Image classification data set "mudra_dataset" (GovindRangappa/mudra-jetson-deploy on GitHub). Class labels (9): alapadma, ardhachandra, ardhapataka, kapittha, mayura, musti, pataka, shikhara, tripataka.

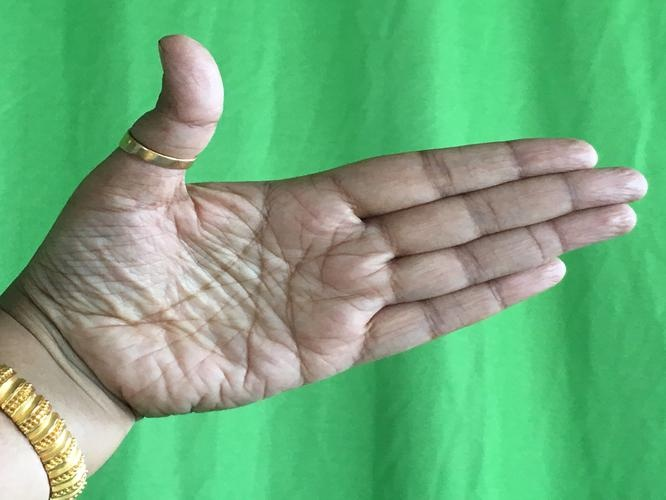
Label: ardhachandra

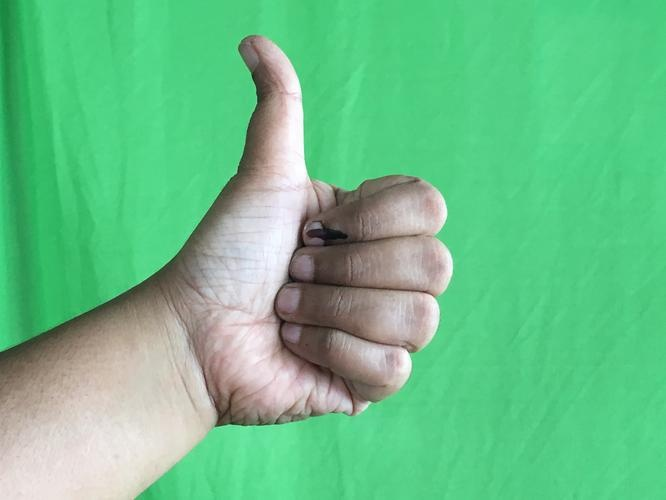
Label: shikhara

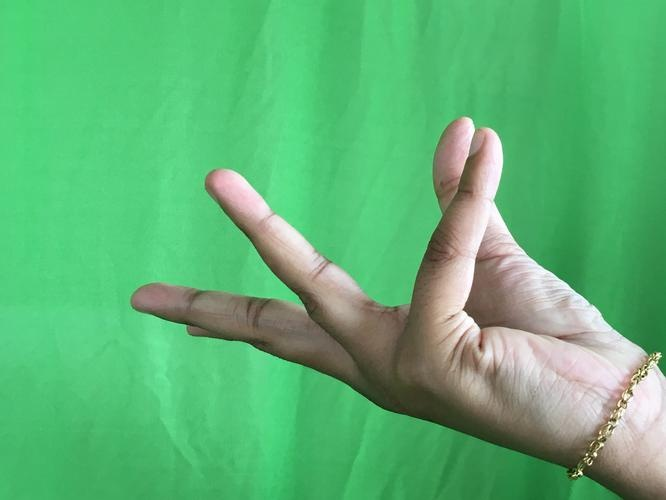
Label: alapadma

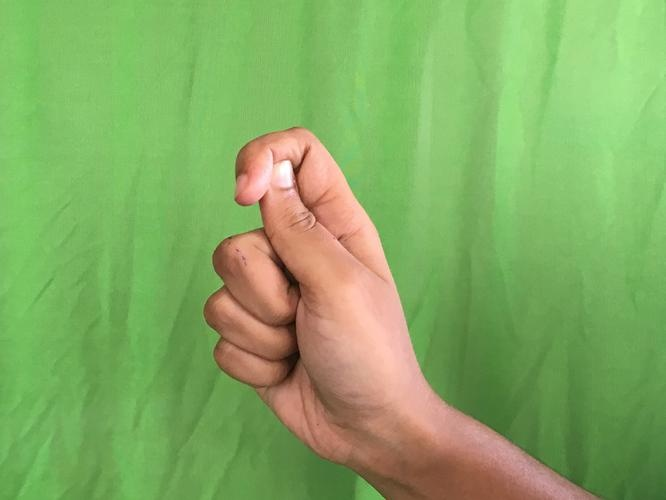
Label: kapittha

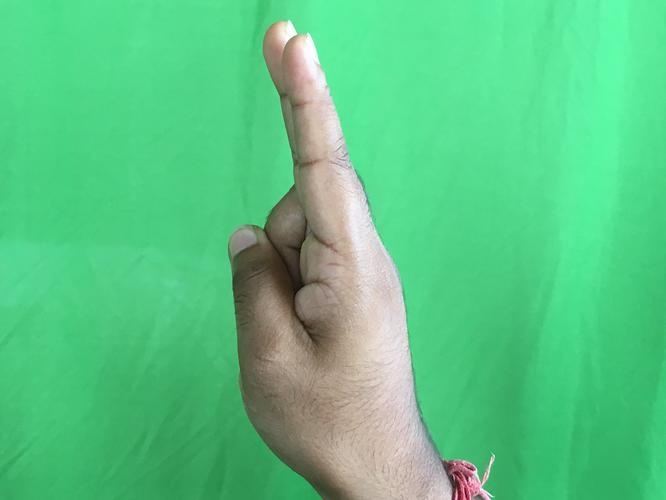
Label: mayura

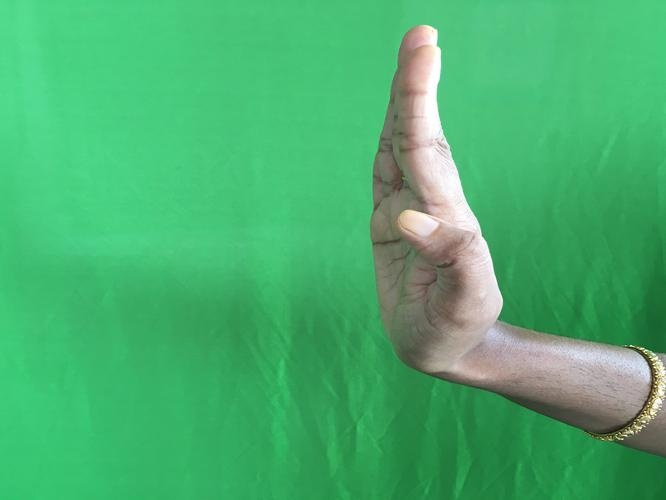
Label: pataka
